Dataset: eye_fundus_retinal_detachment (GitHub, gabyhernandez074-hub/eye_fundus_retinal_detachment). Classes: heathy, retinal detachment.

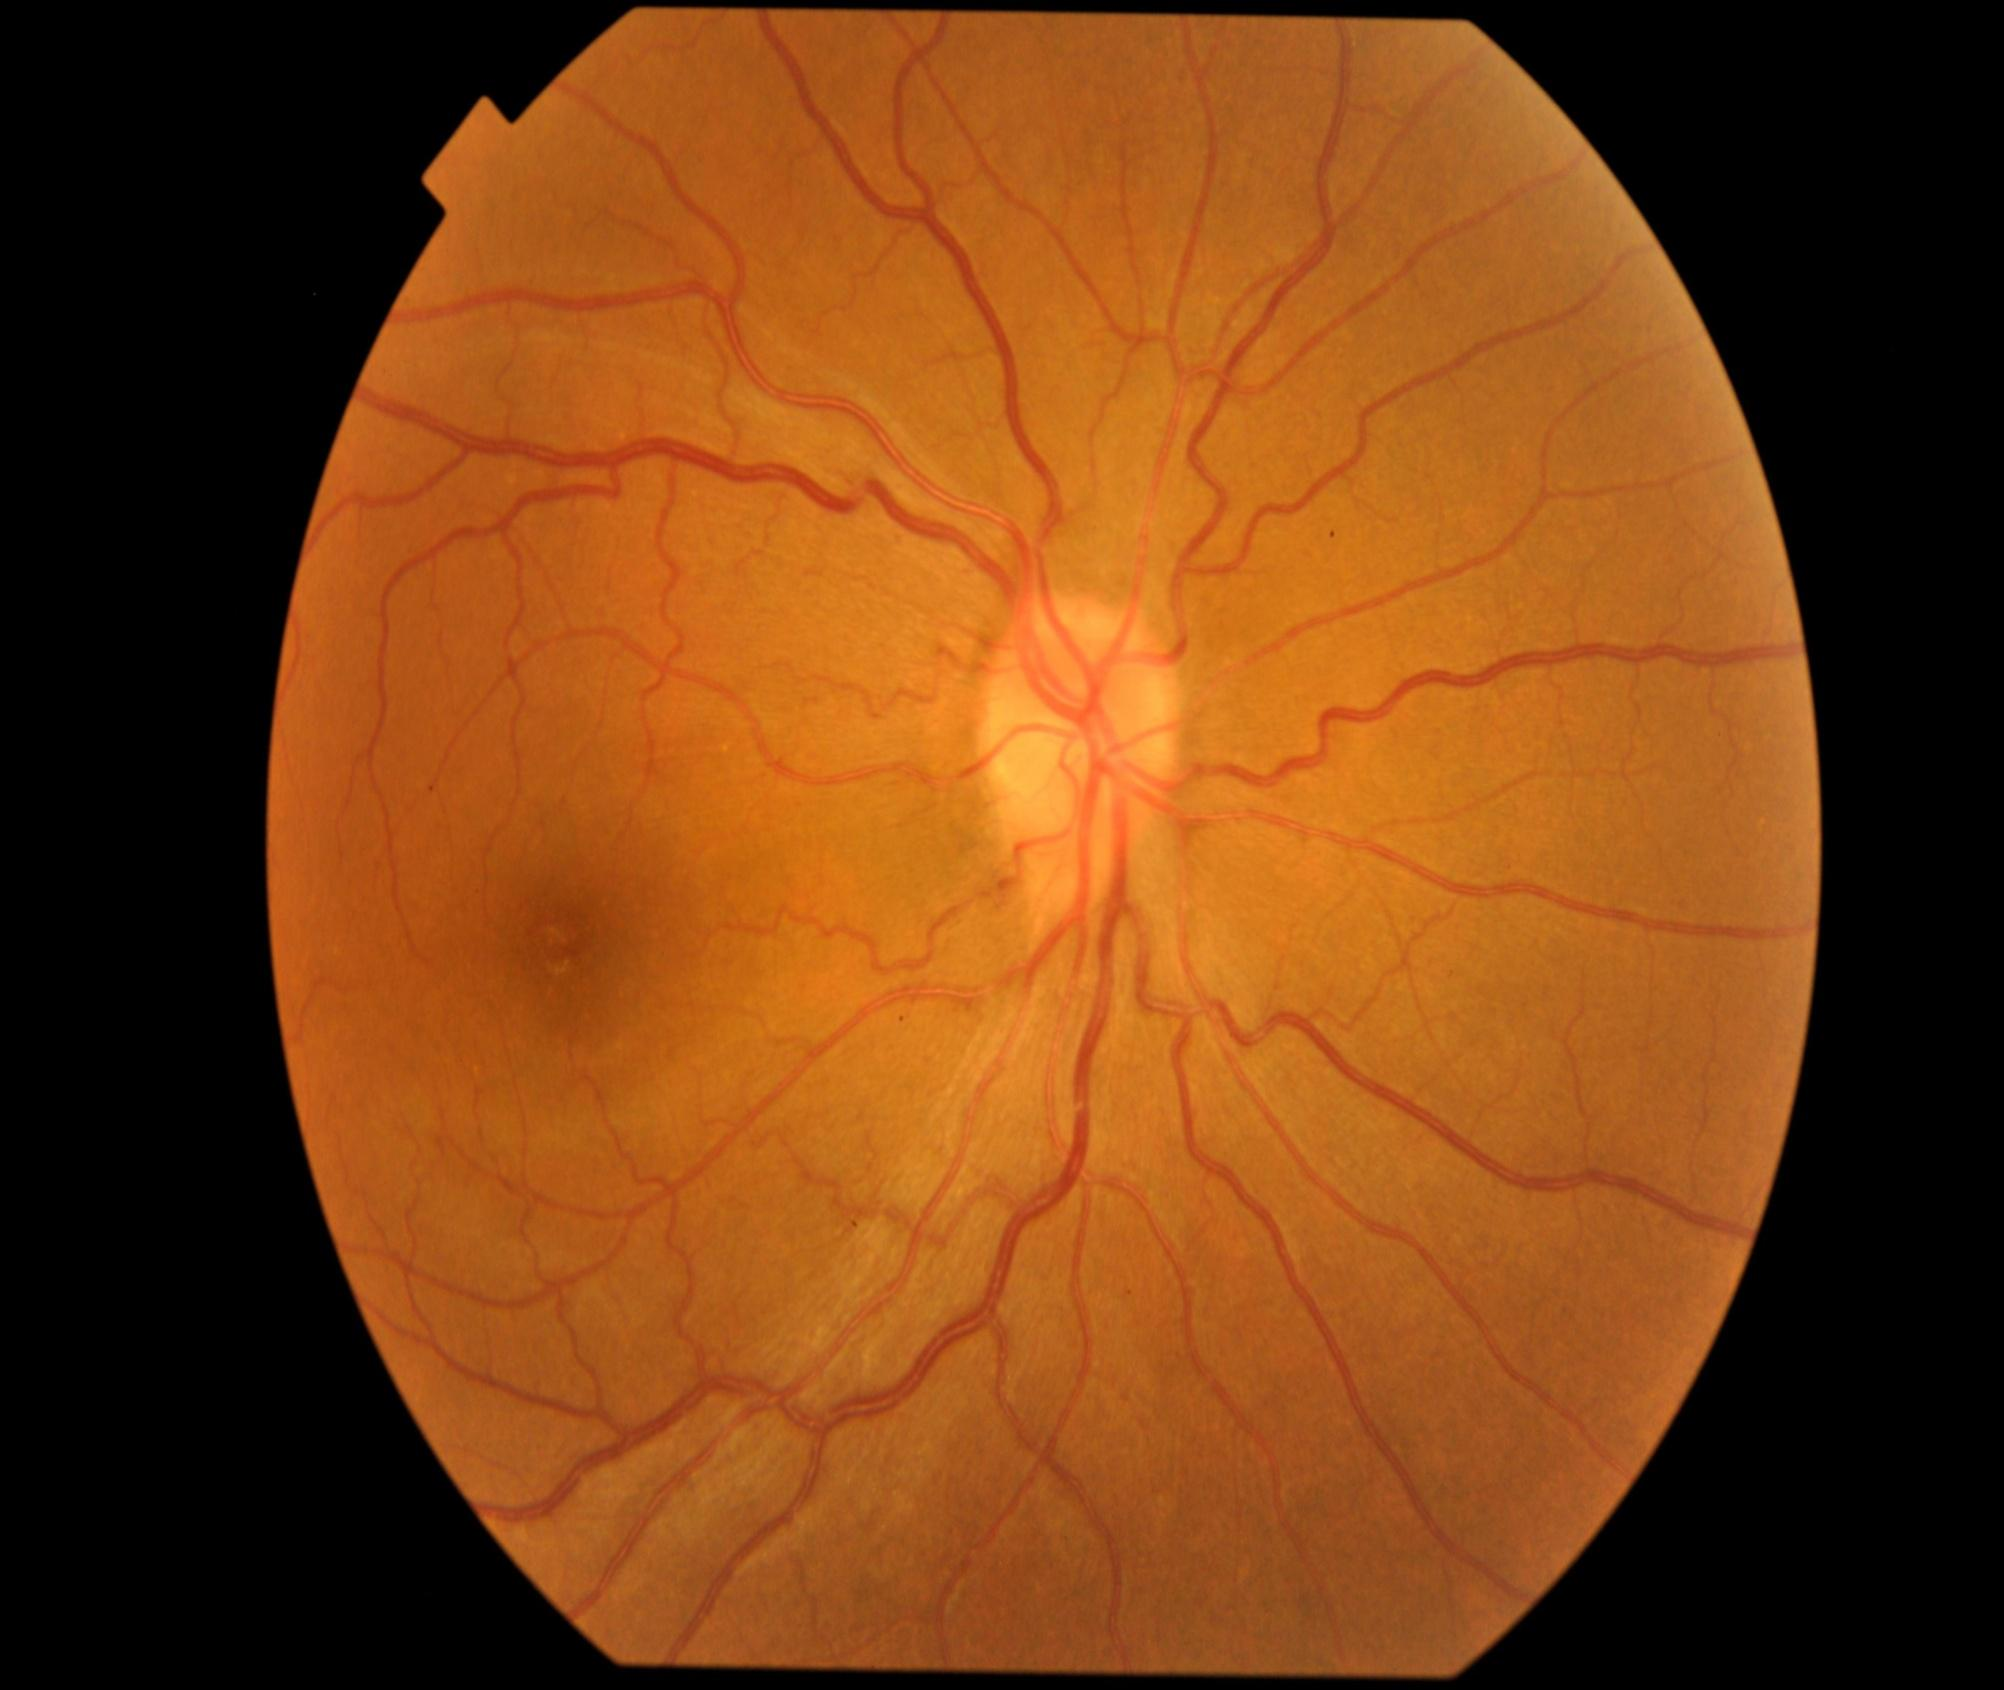
Label: heathy

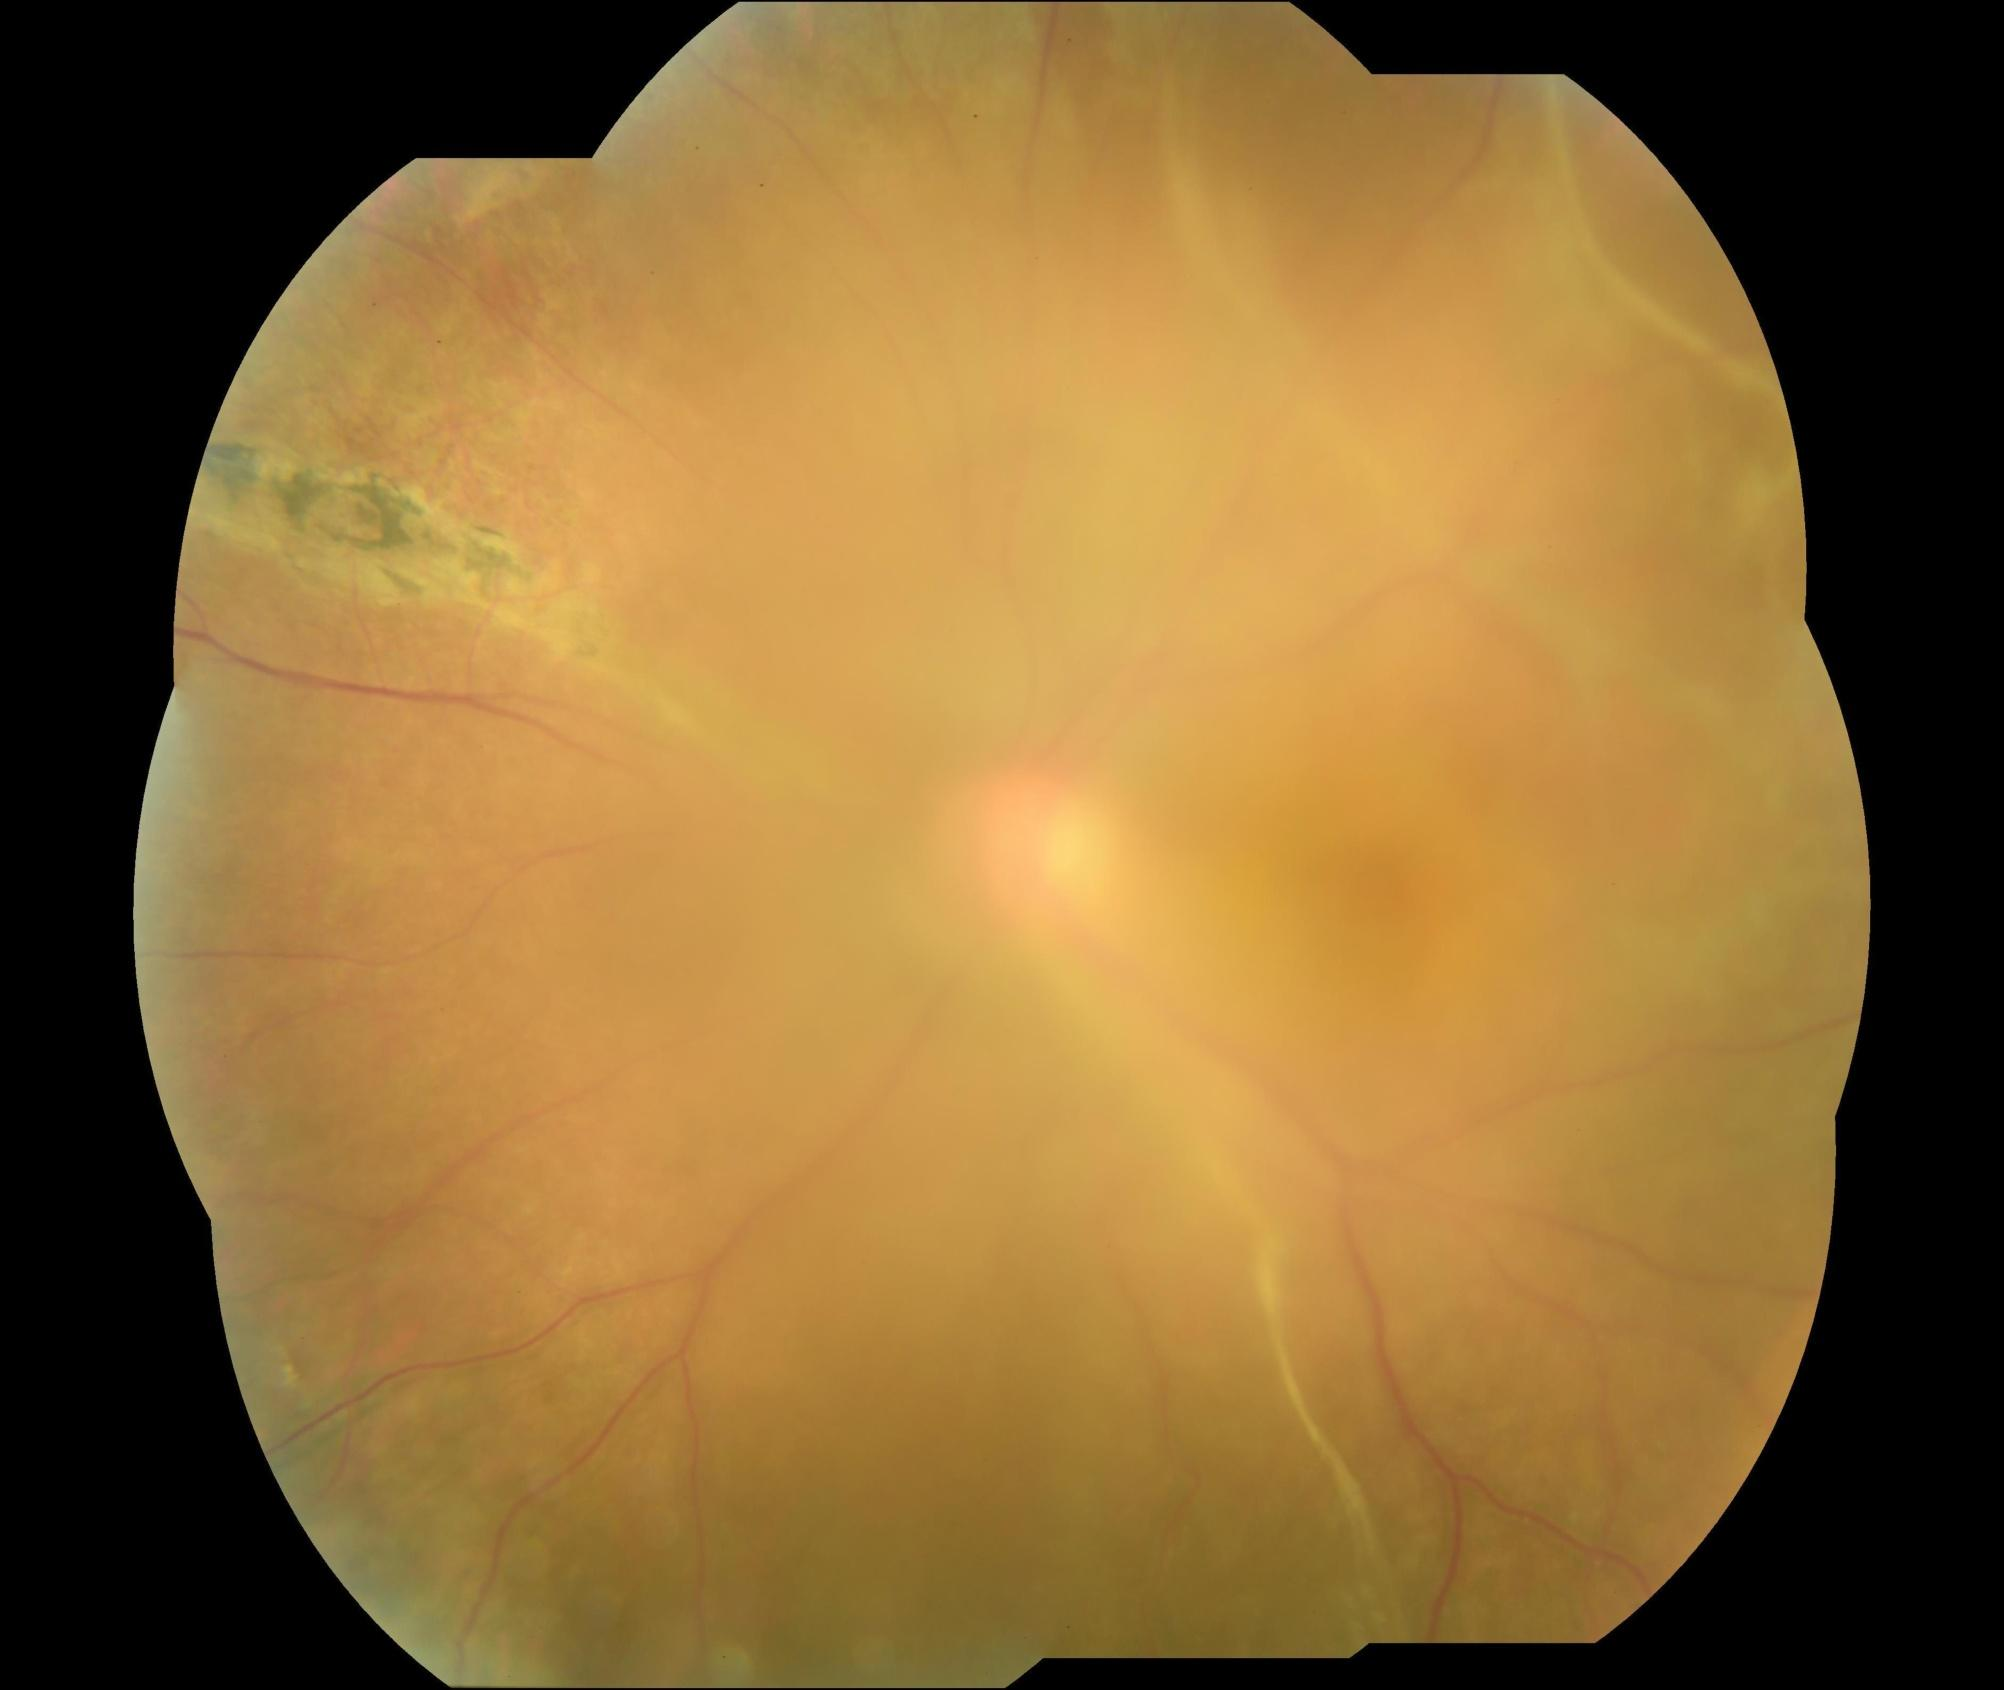
Label: retinal detachment

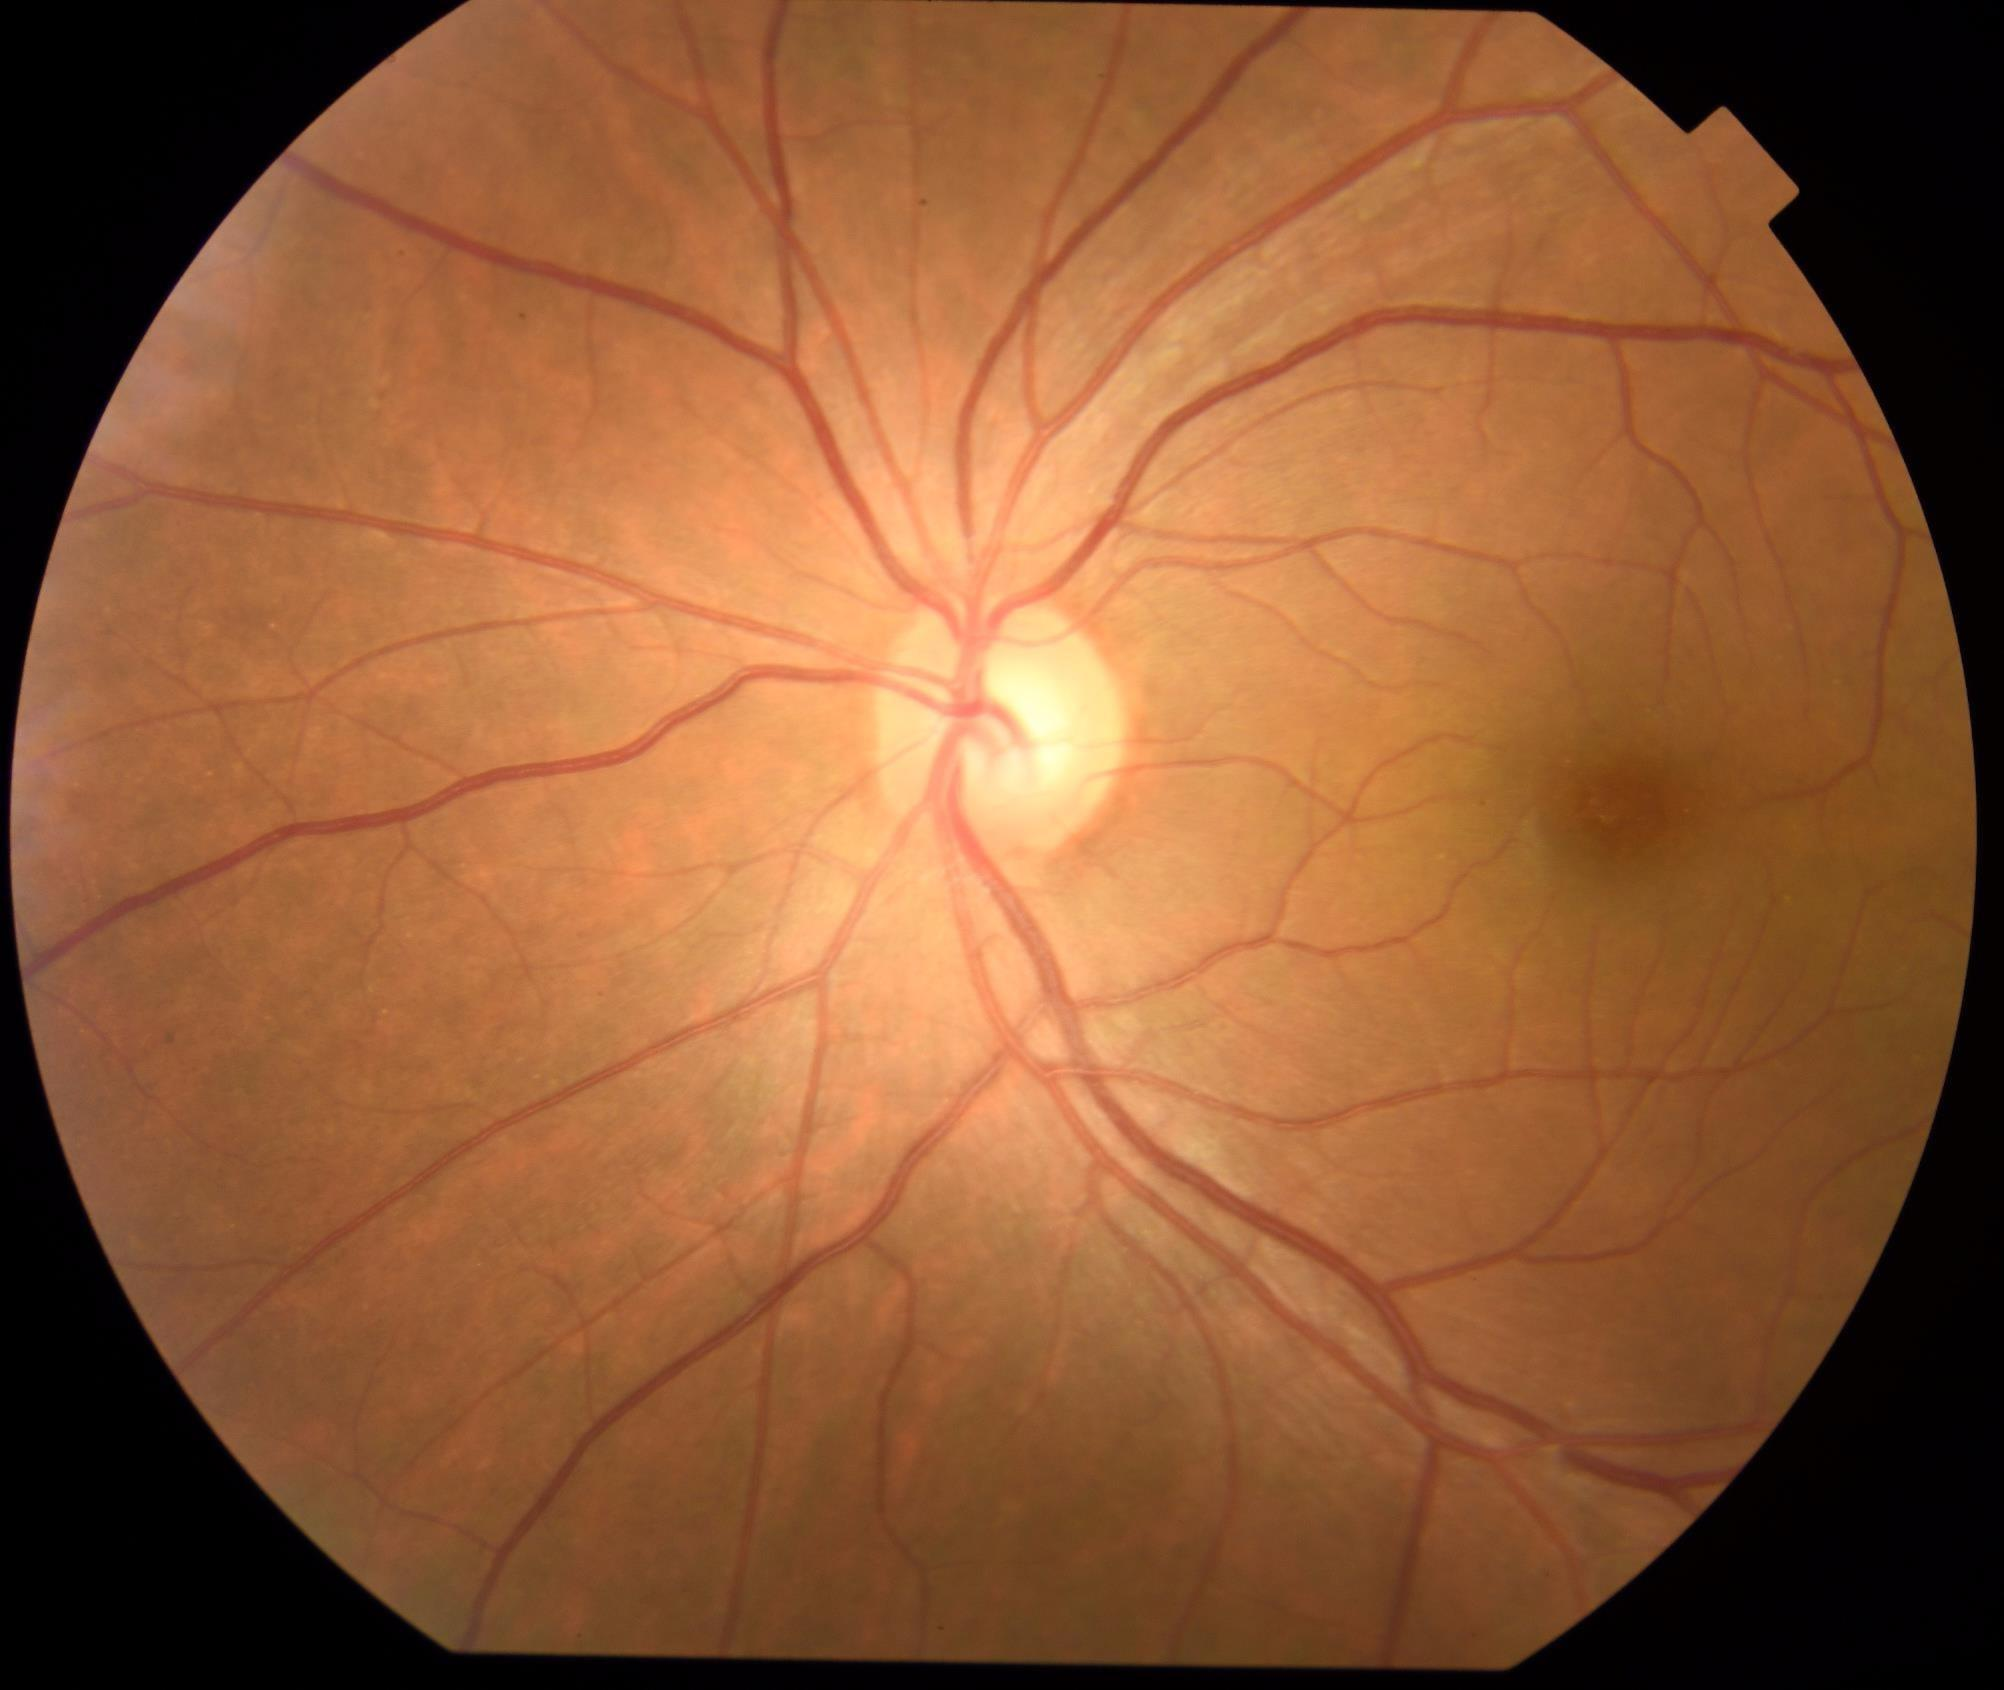
Label: heathy

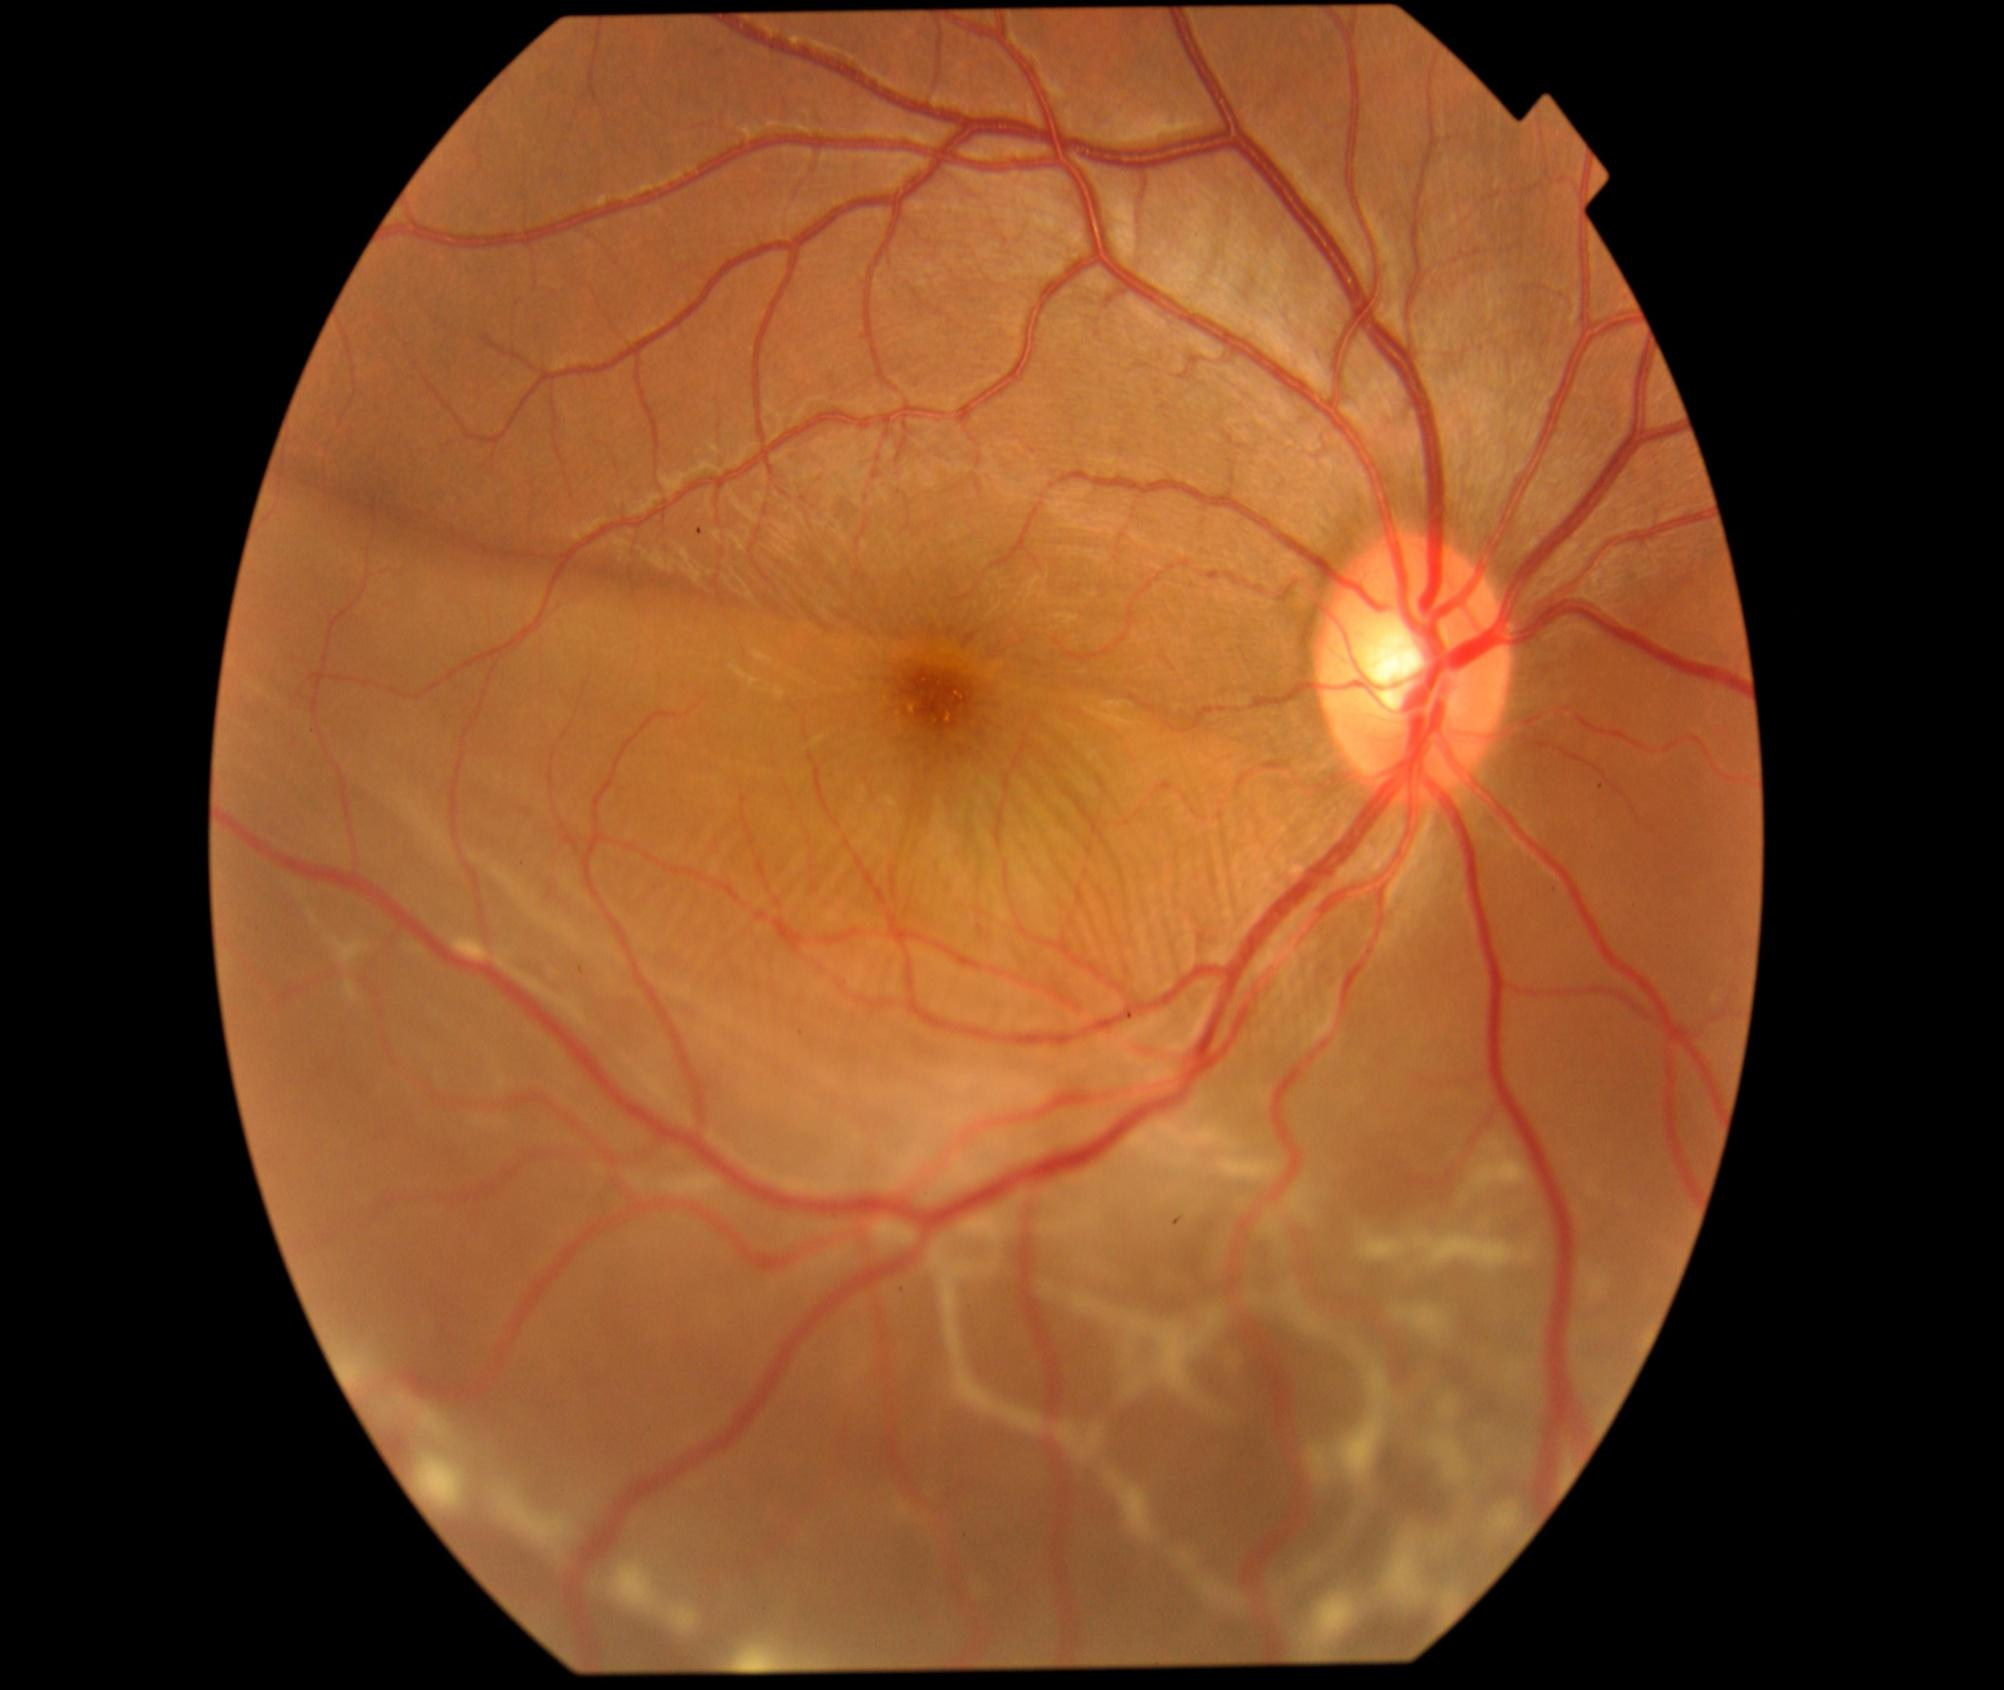
Label: retinal detachment

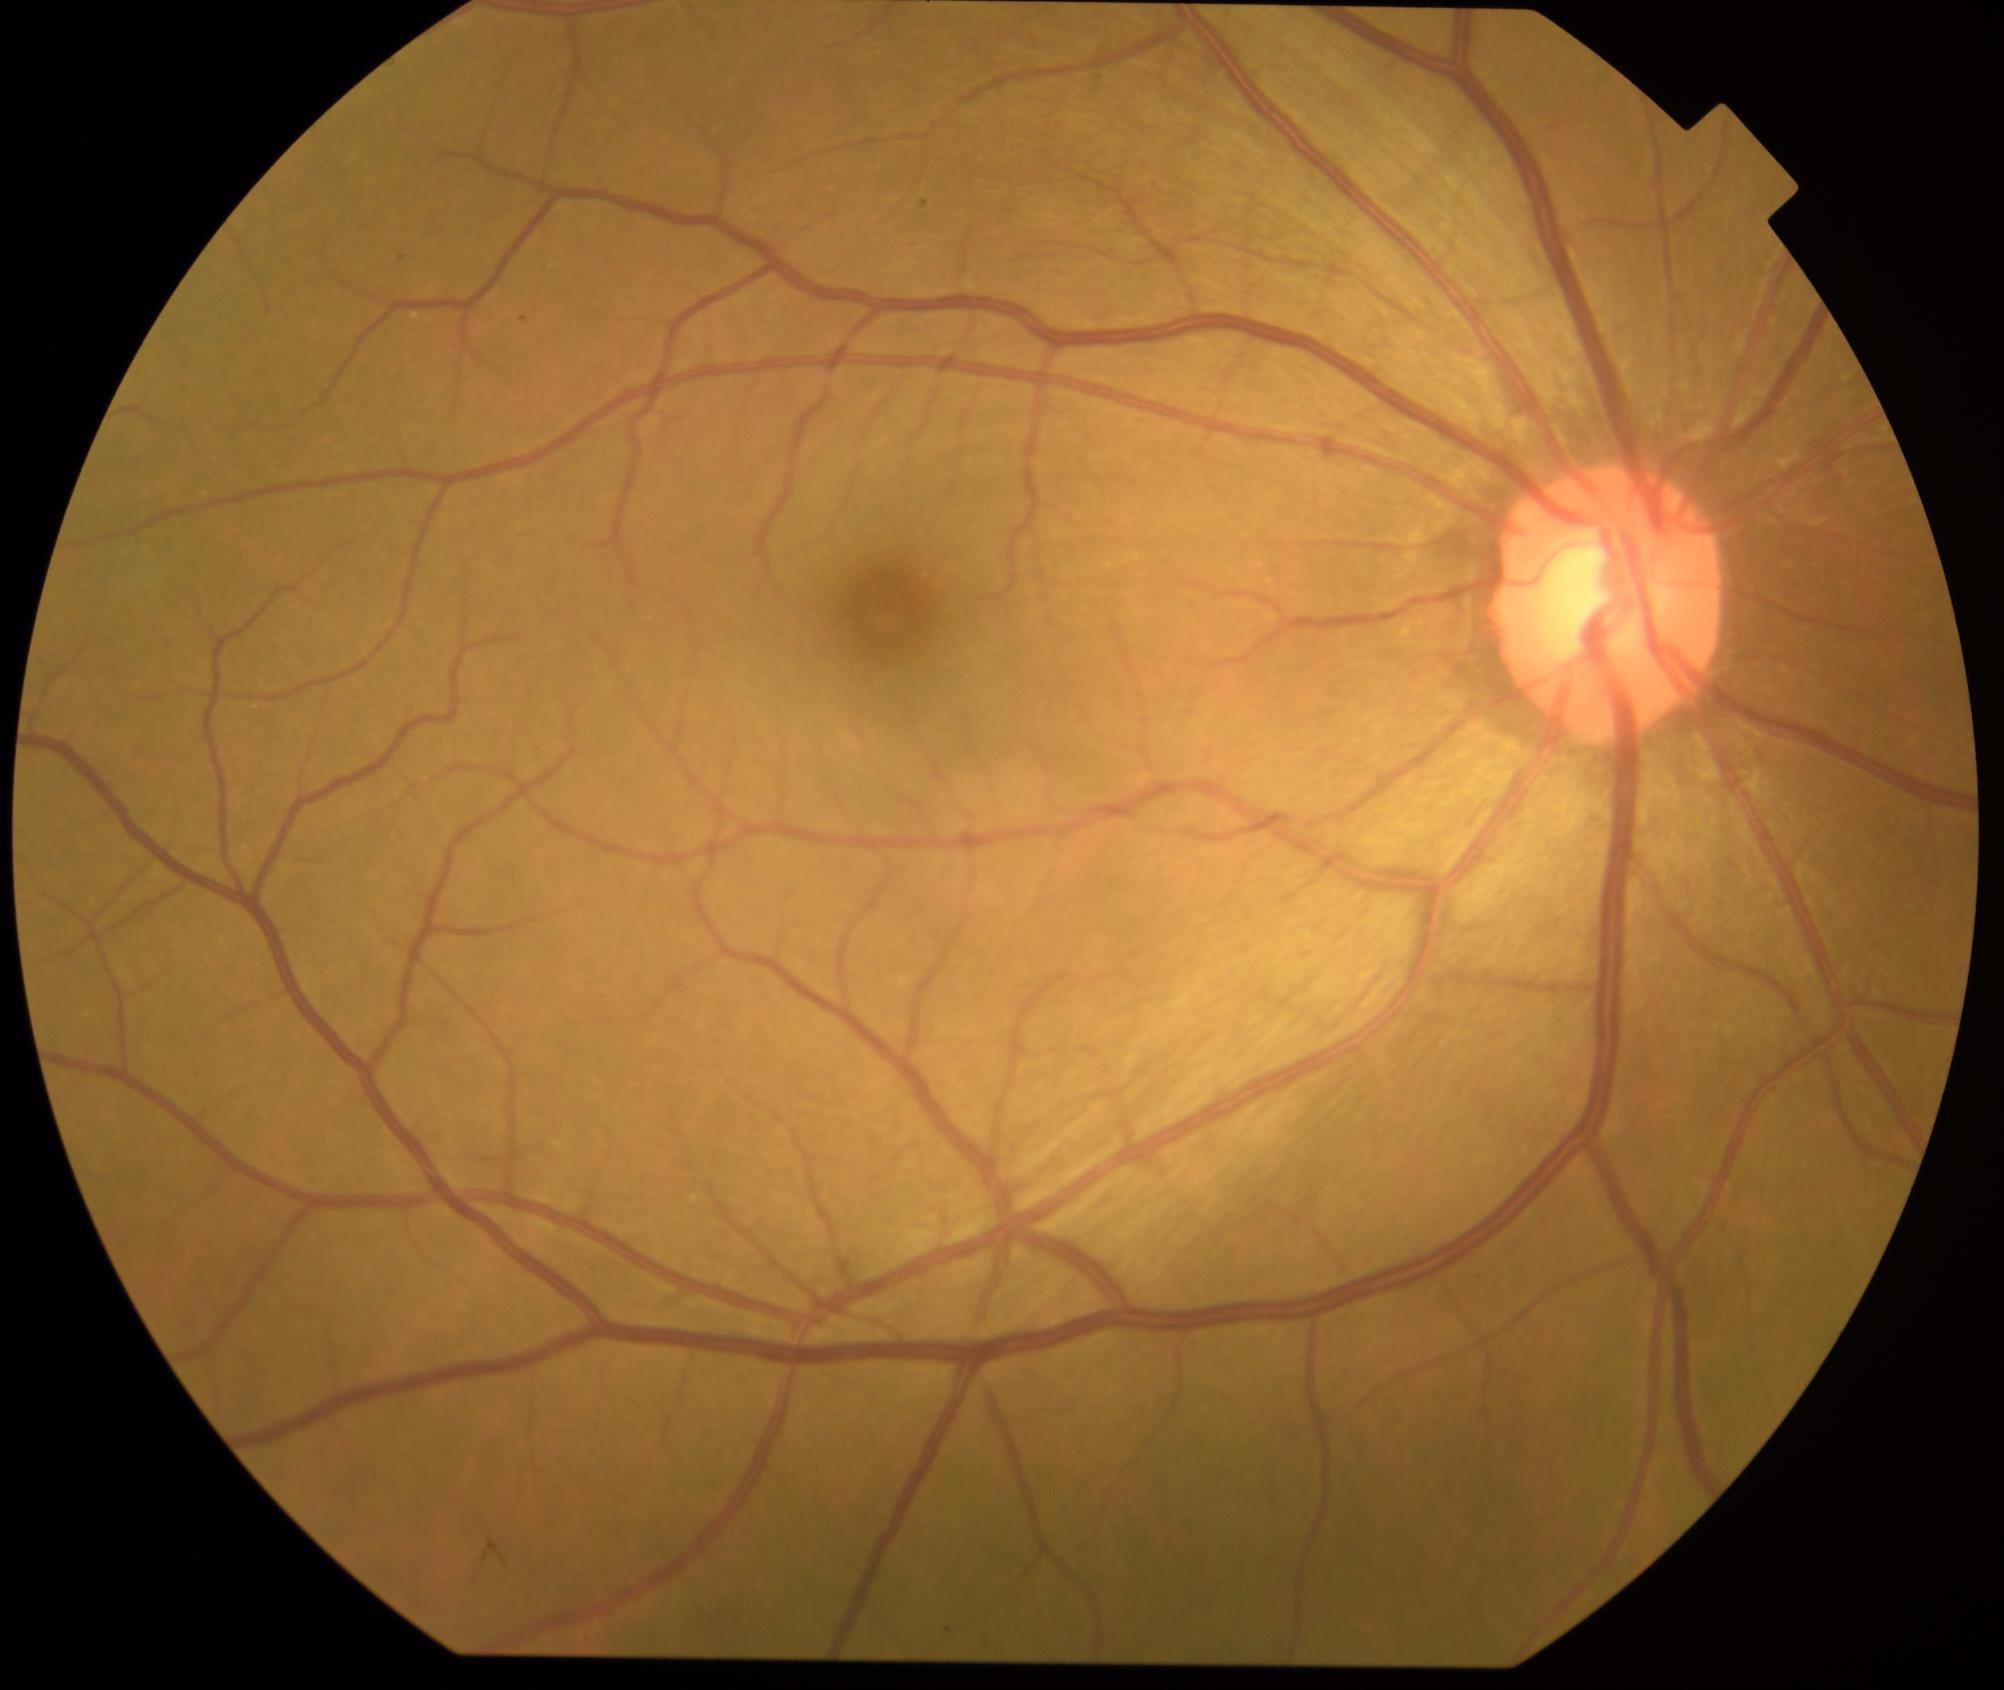
Label: heathy

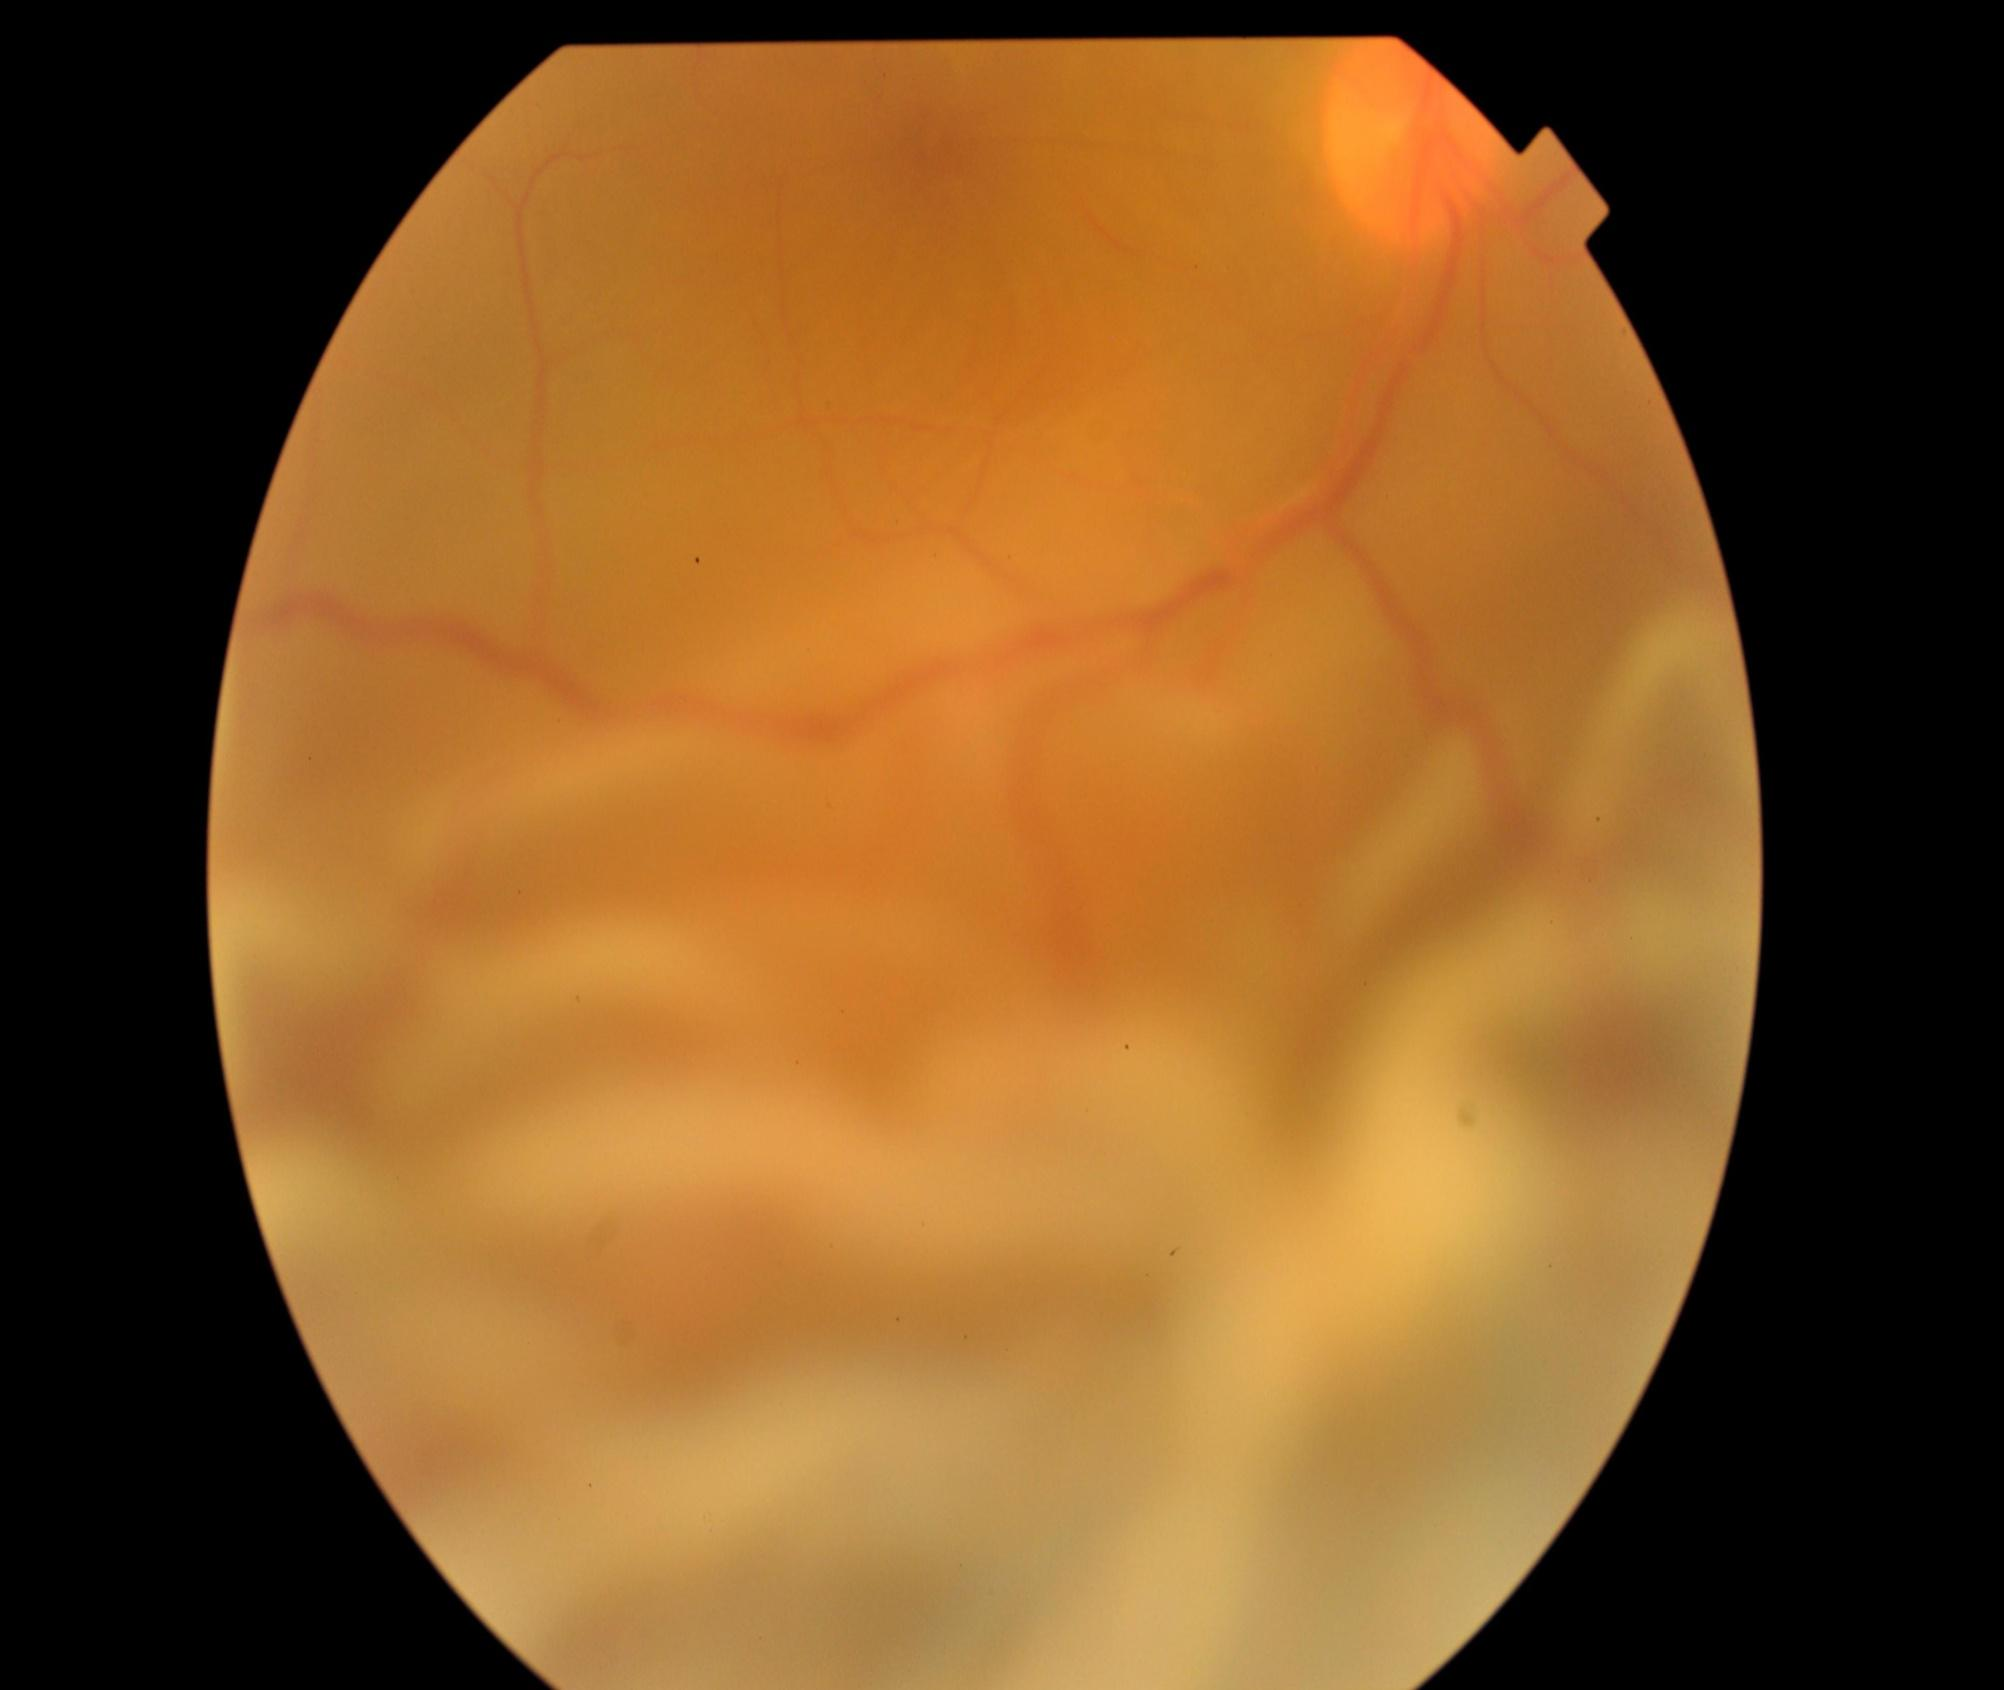
Label: retinal detachment
